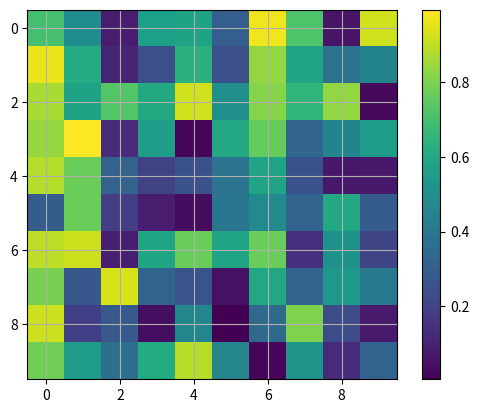

This chart was generated by the following Python code:
#color grid
import matplotlib.pyplot as plt
import numpy as np

# יצירת מטריצה בגודל 10x10 עם ערכים אקראיים
grid = np.random.rand(10, 10)

# ציור הרשת עם צבעים
plt.imshow(grid, cmap='viridis', interpolation='none')
plt.colorbar()  # סרגל צבע
plt.grid(True)

plt.show()
